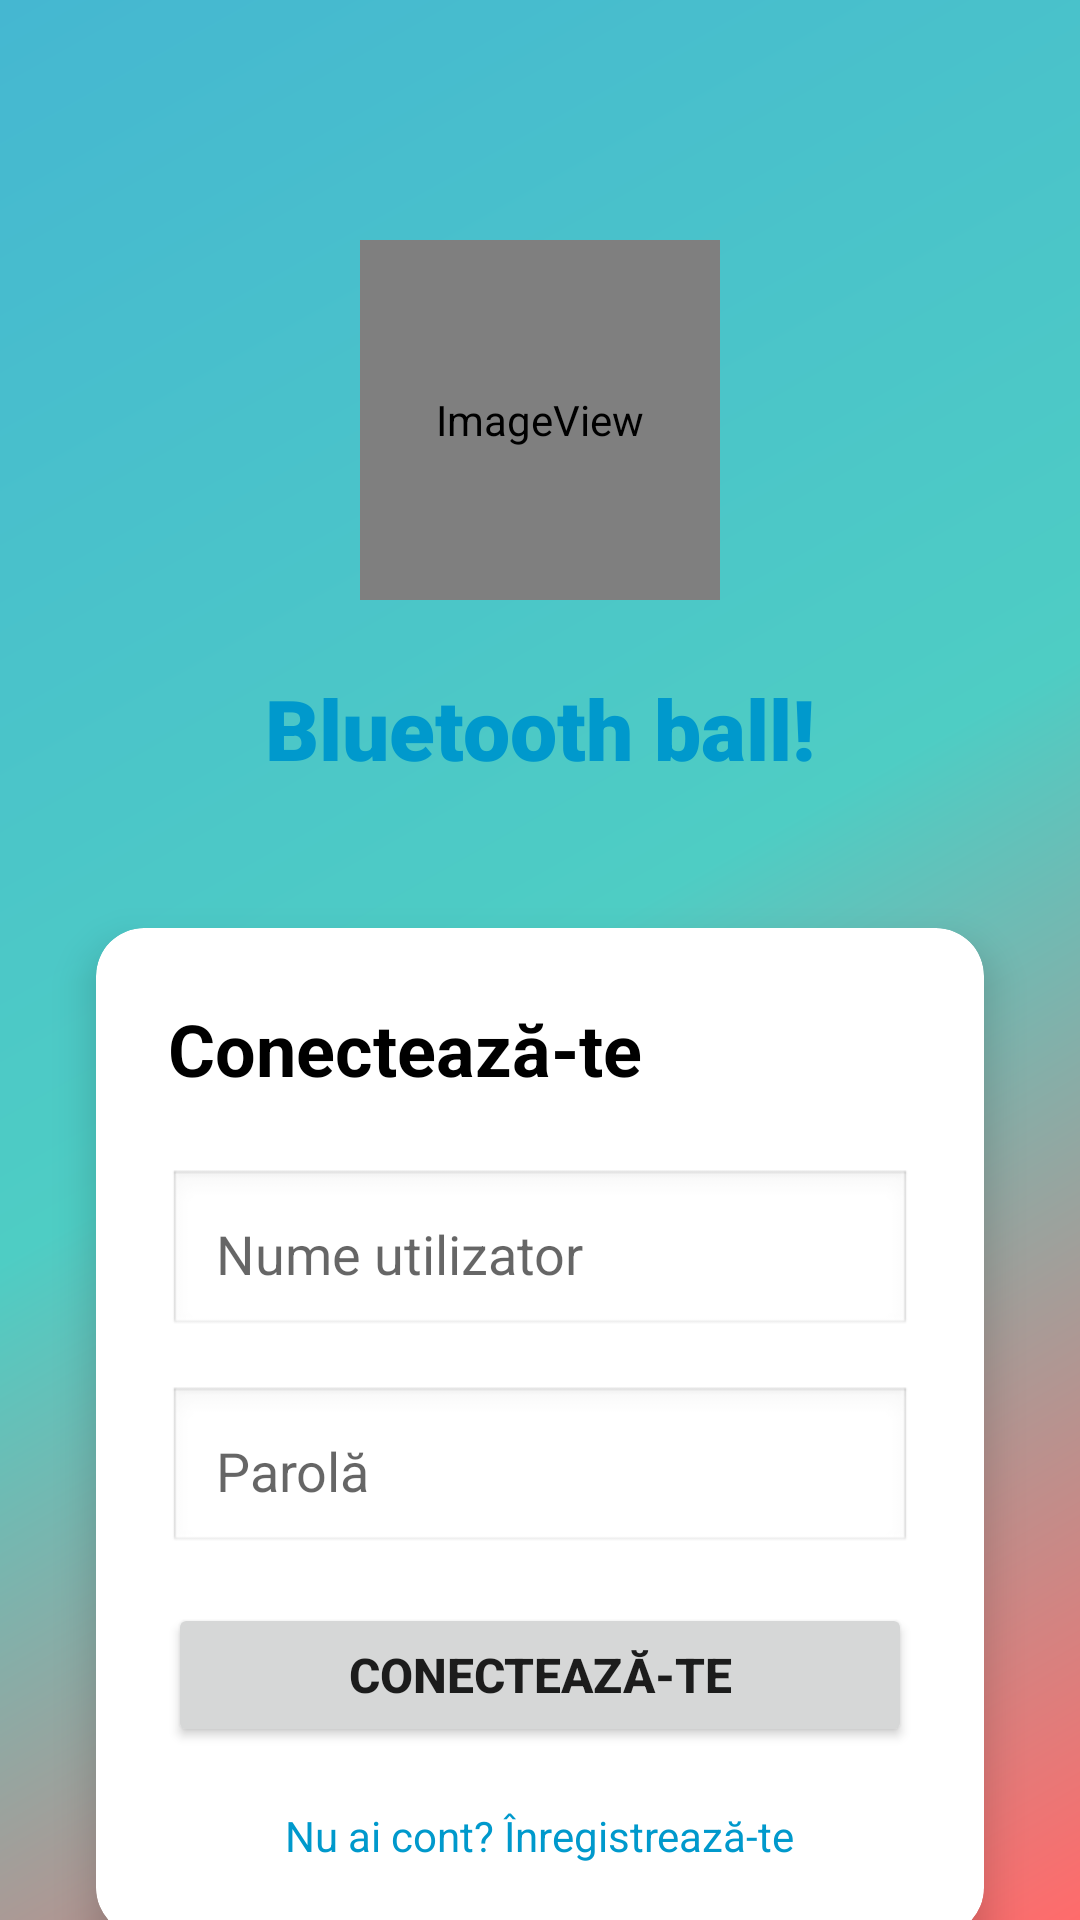

Produce the Android XML layout that renders to this screen, including the resource entries it uses.
<!-- AndroidManifest.xml: application theme AppTheme -->
<!-- res/layout/activity_login.xml -->
<?xml version="1.0" encoding="utf-8"?>
<androidx.constraintlayout.widget.ConstraintLayout
    xmlns:android="http://schemas.android.com/apk/res/android"
    xmlns:app="http://schemas.android.com/apk/res-auto"
    xmlns:tools="http://schemas.android.com/tools"
    android:layout_width="match_parent"
    android:layout_height="match_parent"
    android:background="@drawable/gradient_background"
    tools:context=".ui.LoginActivity">

    <ImageView
        android:id="@+id/logoImageView"
        android:layout_width="120dp"
        android:layout_height="120dp"
        app:srcCompat="@drawable/ball"
        android:contentDescription="@string/logo_description"
        app:layout_constraintTop_toTopOf="parent"
        app:layout_constraintStart_toStartOf="parent"
        app:layout_constraintEnd_toEndOf="parent"
        android:layout_marginTop="80dp"/>

    <TextView
        android:id="@+id/titleTextView"
        android:layout_width="wrap_content"
        android:layout_height="wrap_content"
        android:text="@string/game_title"
        android:textSize="28sp"
        android:textStyle="bold"
        android:textColor="@android:color/holo_blue_dark"
        android:fontFamily="sans-serif-black"
        app:layout_constraintTop_toBottomOf="@+id/logoImageView"
        app:layout_constraintStart_toStartOf="parent"
        app:layout_constraintEnd_toEndOf="parent"
        android:layout_marginTop="24dp"/>

    <androidx.cardview.widget.CardView
        android:id="@+id/loginCardView"
        android:layout_width="0dp"
        android:layout_height="wrap_content"
        android:layout_marginStart="32dp"
        android:layout_marginEnd="32dp"
        app:cardCornerRadius="16dp"
        app:cardElevation="8dp"
        app:layout_constraintTop_toBottomOf="@+id/titleTextView"
        app:layout_constraintStart_toStartOf="parent"
        app:layout_constraintEnd_toEndOf="parent"
        android:layout_marginTop="48dp">

        <LinearLayout
            android:layout_width="match_parent"
            android:layout_height="wrap_content"
            android:orientation="vertical"
            android:padding="24dp">

            <TextView
                android:id="@+id/loginTitleTextView"
                android:layout_width="wrap_content"
                android:layout_height="wrap_content"
                android:text="Conectează-te"
                android:textSize="24sp"
                android:textStyle="bold"
                android:textColor="@android:color/black"
                android:layout_marginBottom="24dp"/>

            <EditText
                android:id="@+id/usernameEditText"
                android:layout_width="match_parent"
                android:layout_height="wrap_content"
                android:hint="Nume utilizator"
                android:inputType="text"
                android:padding="16dp"
                android:background="@android:drawable/edit_text"
                android:layout_marginBottom="16dp"/>

            <EditText
                android:id="@+id/passwordEditText"
                android:layout_width="match_parent"
                android:layout_height="wrap_content"
                android:hint="Parolă"
                android:inputType="textPassword"
                android:padding="16dp"
                android:background="@android:drawable/edit_text"
                android:layout_marginBottom="16dp"/>

            <EditText
                android:id="@+id/codeEditText"
                android:layout_width="match_parent"
                android:layout_height="wrap_content"
                android:hint="Cod (opțional)"
                android:inputType="text"
                android:padding="16dp"
                android:background="@android:drawable/edit_text"
                android:layout_marginBottom="16dp"
                android:visibility="gone"/>

            <Button
                android:id="@+id/loginButton"
                android:layout_width="match_parent"
                android:layout_height="wrap_content"
                android:text="Conectează-te"
                android:textSize="16sp"
                android:textStyle="bold"
                android:layout_marginBottom="12dp"/>

            <Button
                android:id="@+id/registerButton"
                android:layout_width="match_parent"
                android:layout_height="wrap_content"
                android:text="Înregistrează-te"
                android:textSize="16sp"
                android:textStyle="bold"
                android:visibility="gone"/>

            <TextView
                android:id="@+id/registerTextView"
                android:layout_width="wrap_content"
                android:layout_height="wrap_content"
                android:text="Nu ai cont? Înregistrează-te"
                android:textColor="@android:color/holo_blue_dark"
                android:textSize="14sp"
                android:layout_gravity="center_horizontal"
                android:layout_marginTop="8dp"
                android:clickable="true"
                android:focusable="true"/>
        </LinearLayout>
    </androidx.cardview.widget.CardView>

</androidx.constraintlayout.widget.ConstraintLayout>
<!-- resources referenced by this layout -->
<resources>
  <!-- drawable ball (drawable) -->
  <?xml version="1.0" encoding="utf-8"?>
  <bitmap xmlns:android="http://schemas.android.com/apk/res/android"
      android:src="@drawable-v24/ball" />
  <!-- drawable gradient_background (drawable) -->
  <?xml version="1.0" encoding="utf-8"?>
  <shape xmlns:android="http://schemas.android.com/apk/res/android">
      <gradient
          android:angle="135"
          android:startColor="#FF6B6B"
          android:centerColor="#4ECDC4"
          android:endColor="#45B7D1"
          android:type="linear" />
  </shape>
  <string name="game_title">Bluetooth ball!</string>
  <string name="logo_description">BluetoothballLogo</string>
  <style name="AppTheme" parent="Theme.MaterialComponents.Light.NoActionBar">
          <item name="colorPrimary">@color/colorPrimary</item>
          <item name="colorPrimaryDark">@color/colorPrimaryDark</item>
          <item name="colorAccent">@color/colorAccent</item>
          <item name="android:windowBackground">@color/yellowTransparentBackground</item>
      </style>
  <!-- not gathered from this repository: default colours our renderer supplied (Android Studio template values) -->
  <color name="colorPrimary">#FF6200EE</color>
  <color name="colorPrimaryDark">#FF3700B3</color>
  <color name="colorAccent">#FF03DAC5</color>
</resources>
